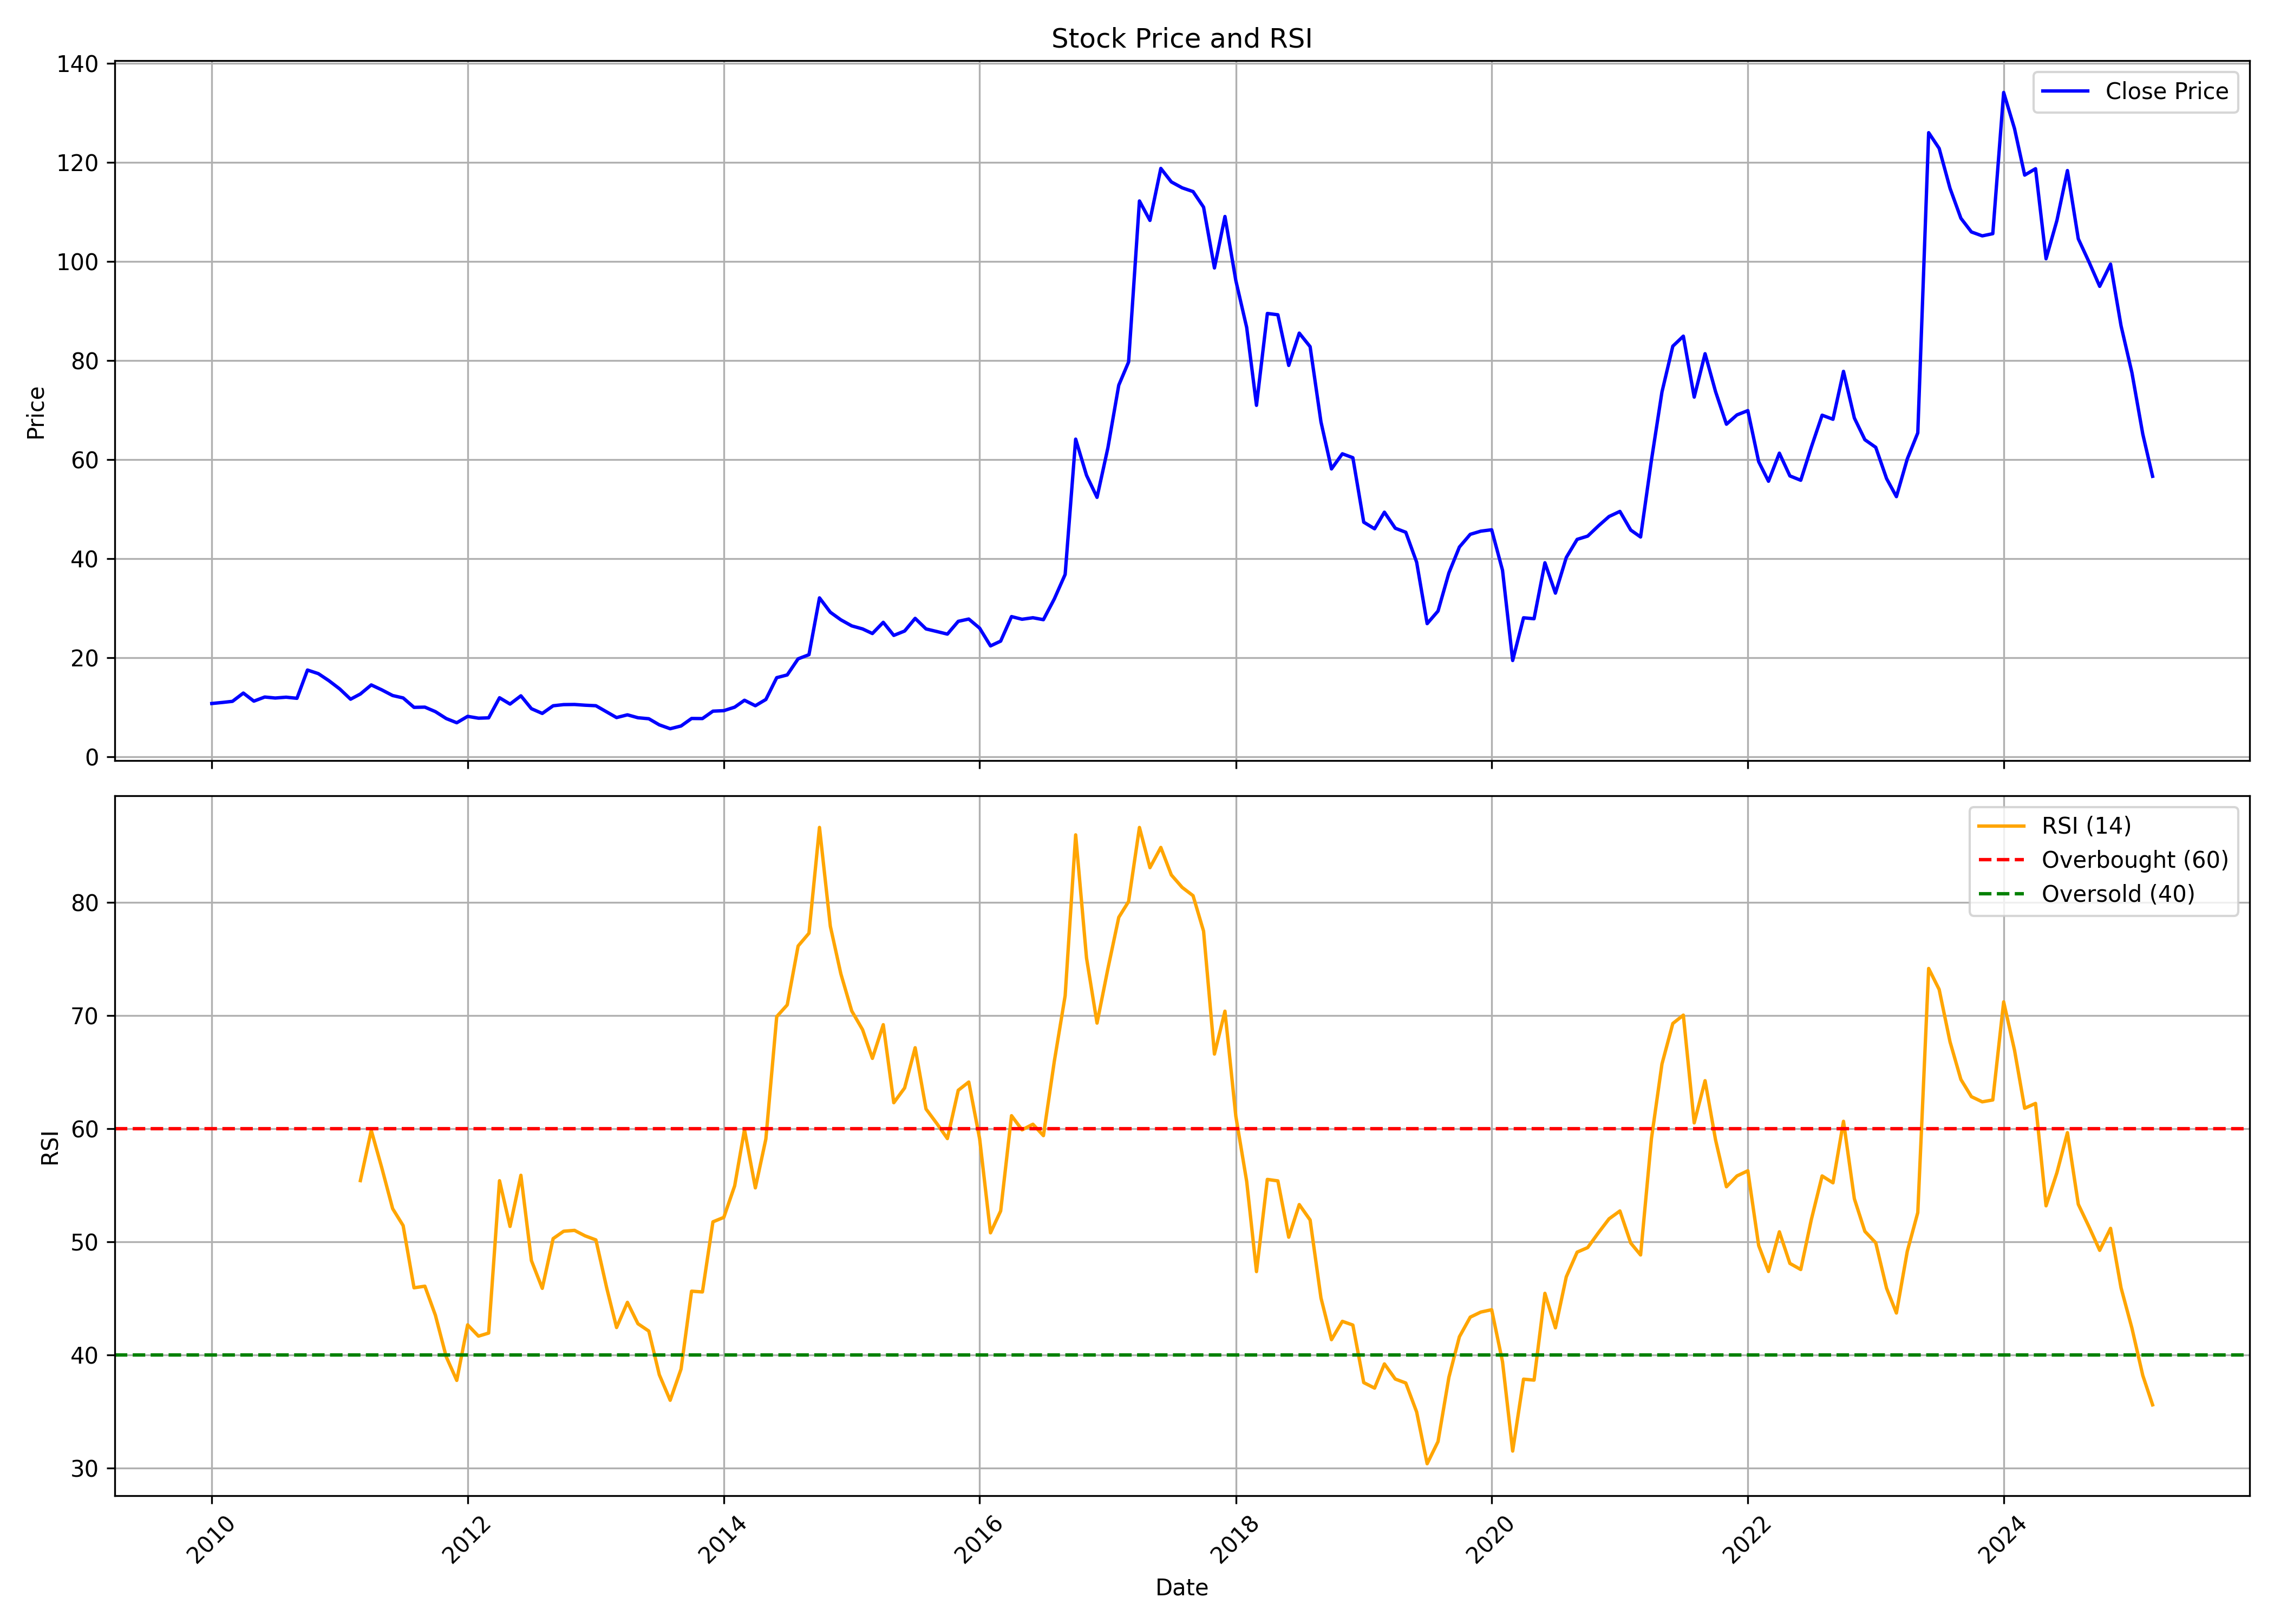

Source data for this figure (header and first rows):
, date, symbol, open, high, low, close, volume, rsi
0, 2010-01-01, JAYBARMARU, 10, 13.59, 9.609, 10.75, 820530, 
1, 2010-02-01, JAYBARMARU, 10.26, 12.03, 10.26, 10.96, 253190, 
2, 2010-03-01, JAYBARMARU, 10.96, 12.26, 10.86, 11.18, 246565, 
3, 2010-04-01, JAYBARMARU, 11.3, 13.74, 11.3, 12.85, 1300465, 
4, 2010-05-01, JAYBARMARU, 12.64, 14.15, 10.71, 11.22, 243005, 
5, 2010-06-01, JAYBARMARU, 11.59, 12.26, 10.93, 12.05, 198225, 
6, 2010-07-01, JAYBARMARU, 11.78, 13.86, 11.78, 11.85, 590150, 
7, 2010-08-01, JAYBARMARU, 12.02, 13.3, 11.36, 12.02, 779195, 
8, 2010-09-01, JAYBARMARU, 12.02, 12.84, 11.53, 11.8, 387710, 
9, 2010-10-01, JAYBARMARU, 11.87, 19.06, 11.82, 17.5, 12877530, 
10, 2010-11-01, JAYBARMARU, 18.08, 19.42, 15.89, 16.78, 2382330, 
11, 2010-12-01, JAYBARMARU, 16.13, 17.78, 13.61, 15.36, 1240600, 
12, 2011-01-01, JAYBARMARU, 15.31, 17.11, 13.69, 13.69, 990360, 
13, 2011-02-01, JAYBARMARU, 14.89, 15.26, 11.2, 11.62, 980565, 
14, 2011-03-01, JAYBARMARU, 11.85, 14.5, 11.54, 12.67, 534705, 55.4
15, 2011-04-01, JAYBARMARU, 13.11, 16.71, 12.6, 14.5, 1832945, 59.84
16, 2011-05-01, JAYBARMARU, 14.67, 14.9, 12.71, 13.5, 468580, 56.54
17, 2011-06-01, JAYBARMARU, 13.58, 14.12, 11.91, 12.36, 183655, 52.92
18, 2011-07-01, JAYBARMARU, 11.88, 14.32, 11.71, 11.87, 482205, 51.42
19, 2011-08-01, JAYBARMARU, 11.77, 12.35, 9.064, 9.969, 211055, 45.92
20, 2011-09-01, JAYBARMARU, 10.26, 11.52, 9.529, 10.01, 163360, 46.06
21, 2011-10-01, JAYBARMARU, 9.495, 10.5, 7.962, 9.106, 265780, 43.5
22, 2011-11-01, JAYBARMARU, 8.809, 9.241, 7.014, 7.708, 158360, 39.82
23, 2011-12-01, JAYBARMARU, 7.717, 8.377, 6.285, 6.861, 174245, 37.73
24, 2012-01-01, JAYBARMARU, 6.861, 8.979, 6.133, 8.149, 251590, 42.65
25, 2012-02-01, JAYBARMARU, 8.301, 9.131, 7.488, 7.784, 390785, 41.65
26, 2012-03-01, JAYBARMARU, 7.691, 8.809, 7.005, 7.852, 325320, 41.92
27, 2012-04-01, JAYBARMARU, 7.945, 12.81, 7.759, 11.91, 3466245, 55.39
28, 2012-05-01, JAYBARMARU, 11.94, 13.25, 9.724, 10.63, 1229410, 51.34
29, 2012-06-01, JAYBARMARU, 10.63, 13.35, 9.75, 12.3, 1931340, 55.87
30, 2012-07-01, JAYBARMARU, 12.53, 13.21, 9.656, 9.699, 796805, 48.33
31, 2012-08-01, JAYBARMARU, 9.809, 10.16, 8.157, 8.742, 236410, 45.87
32, 2012-09-01, JAYBARMARU, 8.871, 10.75, 8.871, 10.29, 202465, 50.27
33, 2012-10-01, JAYBARMARU, 10.06, 13.31, 10.03, 10.52, 5781090, 50.92
34, 2012-11-01, JAYBARMARU, 10.87, 11.38, 10.05, 10.55, 524385, 51
35, 2012-12-01, JAYBARMARU, 10.45, 10.96, 10.01, 10.4, 339330, 50.52
36, 2013-01-01, JAYBARMARU, 10.33, 11.83, 10.14, 10.3, 1303570, 50.15
37, 2013-02-01, JAYBARMARU, 10.27, 10.77, 8.958, 9.036, 255285, 45.89
38, 2013-03-01, JAYBARMARU, 8.958, 9.341, 7.706, 7.906, 467705, 42.41
39, 2013-04-01, JAYBARMARU, 8.488, 8.949, 7.845, 8.462, 235440, 44.63
40, 2013-05-01, JAYBARMARU, 8.462, 8.819, 7.688, 7.871, 220590, 42.74
41, 2013-06-01, JAYBARMARU, 7.88, 7.88, 6.61, 7.671, 202240, 42.09
42, 2013-07-01, JAYBARMARU, 7.671, 8.523, 6.436, 6.436, 31865, 38.23
43, 2013-08-01, JAYBARMARU, 6.436, 7.306, 5.566, 5.653, 10725, 35.98
44, 2013-09-01, JAYBARMARU, 5.892, 6.853, 5.892, 6.209, 10125, 38.74
45, 2013-10-01, JAYBARMARU, 6.508, 8.475, 6.372, 7.723, 44045, 45.62
46, 2013-11-01, JAYBARMARU, 7.478, 8.539, 7.46, 7.705, 64550, 45.55
47, 2013-12-01, JAYBARMARU, 7.796, 9.228, 7.614, 9.201, 93925, 51.75
48, 2014-01-01, JAYBARMARU, 9.201, 10.61, 8.34, 9.3, 574860, 52.15
49, 2014-02-01, JAYBARMARU, 9.164, 10.37, 8.702, 10.01, 166280, 54.94
50, 2014-03-01, JAYBARMARU, 9.79, 11.6, 9.636, 11.4, 411835, 59.91
51, 2014-04-01, JAYBARMARU, 11.42, 12.53, 10.13, 10.3, 960390, 54.75
52, 2014-05-01, JAYBARMARU, 10.3, 12.9, 9.364, 11.56, 668155, 59.07
53, 2014-06-01, JAYBARMARU, 11.47, 18, 11.38, 15.96, 6694785, 69.9
54, 2014-07-01, JAYBARMARU, 15.95, 18.04, 14.96, 16.52, 1471910, 70.94
55, 2014-08-01, JAYBARMARU, 16.53, 19.81, 15.33, 19.76, 2314910, 76.14
56, 2014-09-01, JAYBARMARU, 20.22, 24.91, 19.55, 20.6, 2780680, 77.27
57, 2014-10-01, JAYBARMARU, 20.41, 32.89, 19.63, 32.07, 7134355, 86.62
58, 2014-11-01, JAYBARMARU, 32.01, 32.69, 26.47, 29.17, 2725570, 77.88
59, 2014-12-01, JAYBARMARU, 28.57, 31.07, 23.71, 27.64, 1498720, 73.68
... 123 more rows
